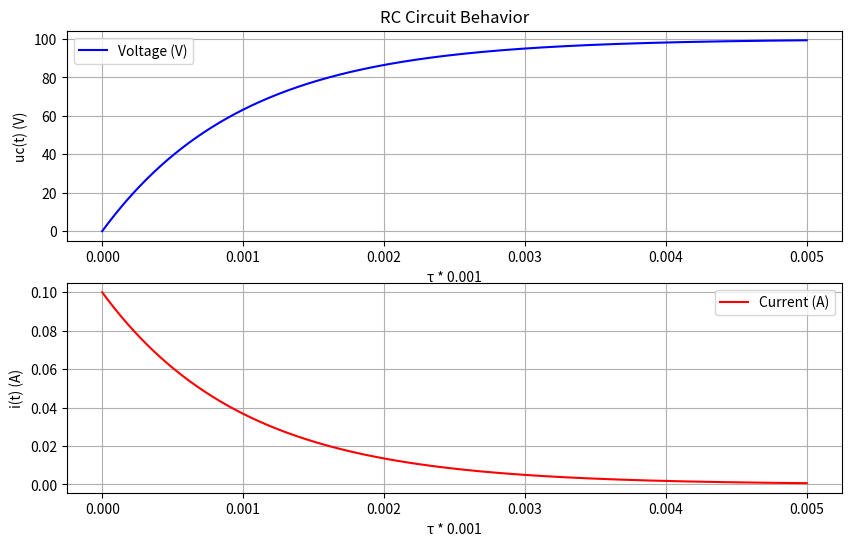

The matplotlib source for this figure:
import matplotlib.pyplot as plt
import math
import numpy as np


if __name__ == "__main__":

    plt.rcParams['toolbar'] = 'none'

    # ============== RC CONFIGURATION ==============

    # VOLTAGE in Volt
    voltage = 100
    # RESISTANCE in Ohms
    resistance = 1000
    # CAPACITY in Farad
    capacity = 0.000001

    # ============== ================ ==============

    tau = resistance * capacity
    current = voltage / resistance

    # generate time values
    x = np.linspace(0, 5 * tau, 1000)

    voltageValues = []
    for time in x:
        voltageValues.append(voltage * (1 - math.exp(-(time/tau))))

    currentValues = []
    for time in x:
        currentValues.append(current * math.exp(-(time/tau)))

    # subplots
    fig, (ax1, ax2) = plt.subplots(2, 1, figsize=(10, 6))

    # plot Voltage
    ax1.plot(x, voltageValues, color='blue', label="Voltage (V)")
    ax1.set_xlabel(f"τ * {tau}")
    ax1.set_ylabel("uc(t) (V)")
    ax1.set_title("RC Circuit Behavior")
    ax1.grid(True)
    ax1.legend()

    # plot Current
    ax2.plot(x, currentValues, color='red', label=f"Current (A)")
    ax2.set_xlabel(f"τ * {tau}")
    ax2.set_ylabel(f"i(t) (A)")
    ax2.grid(True)
    ax2.legend()

    plt.show()

